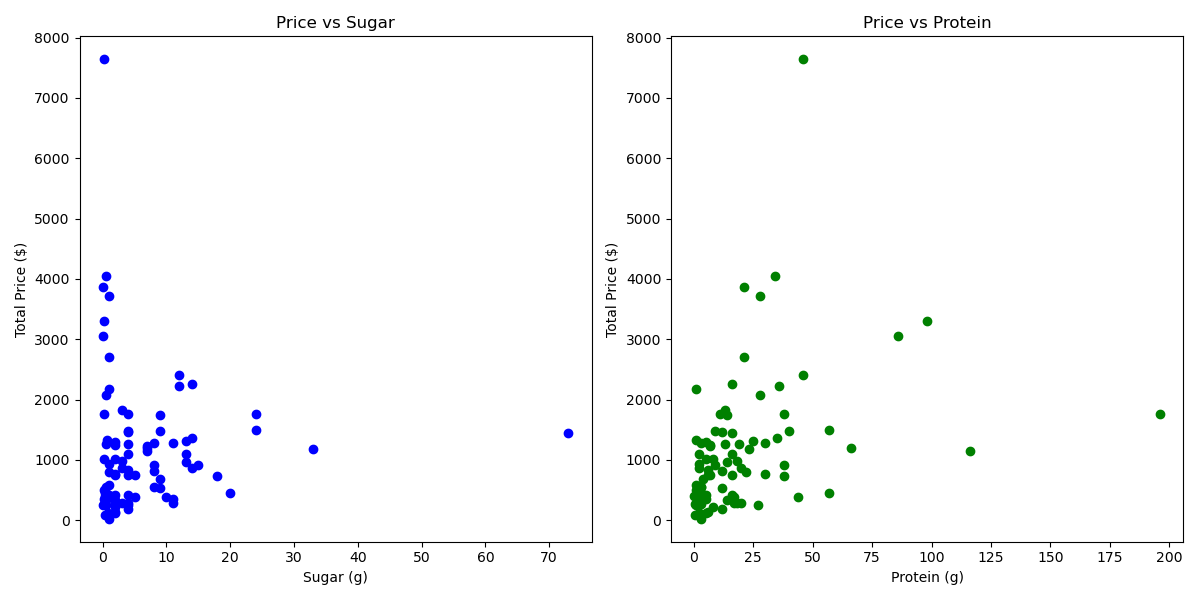

Source data for this figure (header and first rows):
recipt id, sugar amount, protein amount, total price
1, 0.17, 98, 3300
2, 0.48, 13, 1264
3, 11, 17, 290.5
4, 14, 35, 1367
5, 1, 3, 25.57
6, 0.07, 21, 3866
7, 2, 6, 131.7
9, 0.27, 46, 7640
10, 0.56, 34, 4043
11, 3, 20, 278.5
12, 3, 2, 872.1
13, 18, 38, 725.8
16, 2, 8, 228.6
17, 7, 66, 1201
18, 1, 1, 2178
19, 33, 23, 1182
20, 1, 2, 424.4
21, 24, 196, 1769
22, 8, 12, 818.5
23, 11, 5, 346.6
25, 1, 28, 3717
26, 0.2, 0.57, 272.5
27, 0.12, 86, 3052
28, 4, 9, 1476
29, 4, 11, 1755
34, 0.46, 3, 559.2
35, 0.56, 1, 251
36, 2, 3, 275.4
37, 13, 16, 1105
38, 2, 5, 411
39, 0.29, 0.57, 94.35
40, 5, 17, 383.2
41, 10, 44, 385.3
42, 4, 27, 251.4
43, 2, 5, 1018
44, 0.81, 4, 375
45, 0.94, 22, 801.9
46, 4, 19, 1262
47, 4, 6, 831.9
48, 8, 3, 553
49, 2, 5, 127.8
50, 0.36, 3, 458.2
51, 0.25, 1, 496.7
52, 3, 13, 1826
53, 4, 7, 747.8
54, 1, 1, 585.5
55, 9, 4, 685.8
56, 7, 7, 1237
57, 12, 46, 2405
58, 8, 3, 1281
63, 9, 12, 540.4
64, 0.53, 28, 2084
65, 15, 38, 911
66, 9, 14, 1741
67, 0.6, 1, 1332
68, 2, 14, 335.5
69, 1, 21, 2712
70, 24, 57, 1495
71, 8, 9, 913.5
72, 0.9, 2, 128.2
... 28 more rows
